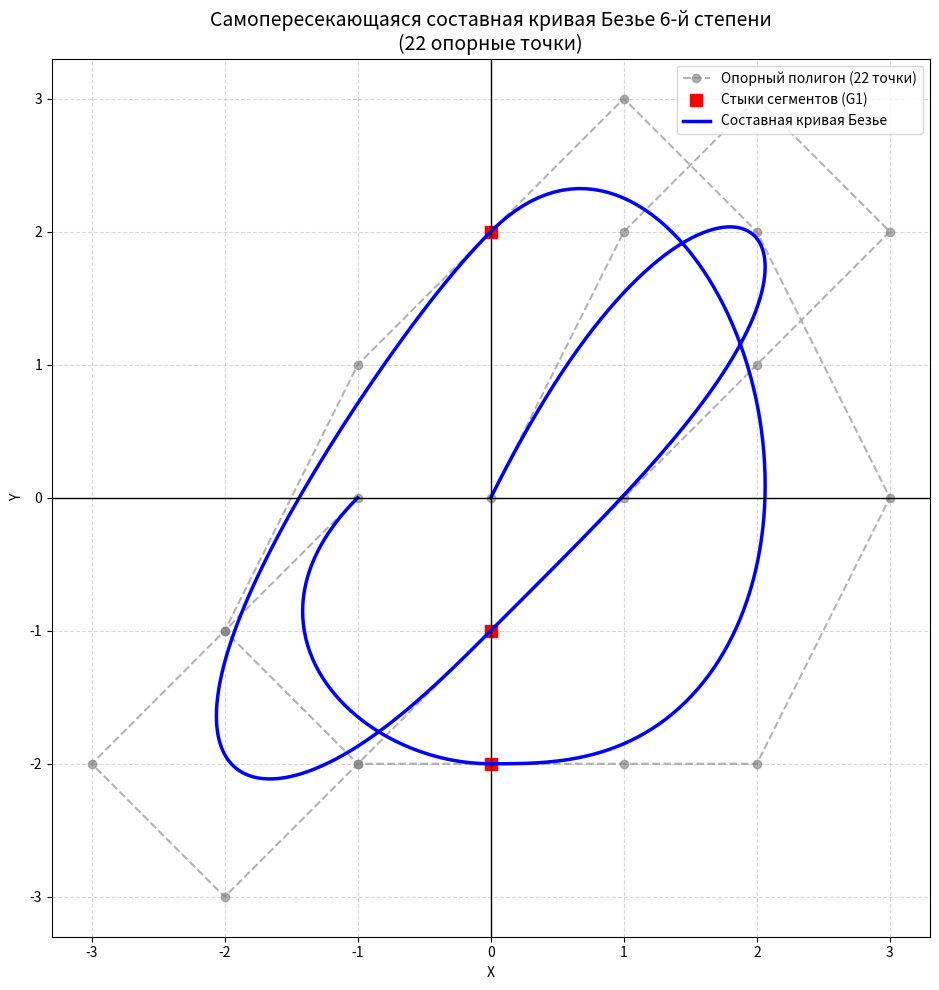

The script that saved this image:
"""
Лабораторная работа №2. Кривые Безье.
Студент: Нестеров А.С., группа Аэ-21-23.

Задание: Построить самопересекающуюся кривую Безье 6-ой степени
по 22 опорным точкам. Кривая должна быть гладкой.

=== ТЕОРИЯ ===
Кривая Безье степени n задается n+1 опорной точкой.
Формула через полиномы Бернштейна:
    P(t) = sum_{i=0}^n [ B_i^n(t) * P_i ]
где B_i^n(t) = C_n^i * t^i * (1-t)^(n-i) — базис Бернштейна.
C_n^i = n! / (i! * (n-i)!) — биномиальный коэффициент.

Поскольку по условию дано 22 точки, а степень равна 6 (требует 7 точек),
строится СОСТАВНАЯ кривая Безье (Composite Bezier).
Точки 0-6 -> сегмент 1 (степень 6).
Точки 6-12 -> сегмент 2 (степень 6, стык в точке 6).
Точки 12-18 -> сегмент 3 (степень 6, стык в точке 12).
Точки 18-21 -> сегмент 4 (степень 3, стык в точке 18).

Гладкость (G1) на стыках обеспечивается коллинеарностью трех точек:
P_{i-1}, P_i и P_{i+1} лежат на одной прямой.
"""

import math
import os
import matplotlib.pyplot as plt


# =============================================================
# ЧАСТЬ 1. МАТЕМАТИЧЕСКИЙ АППАРАТ (ручная реализация)
# =============================================================

def factorial(n):
    """Вычисление факториала n! без использования math.factorial.
    Итеративный подход для наглядности."""
    result = 1
    for i in range(2, n + 1):
        result *= i
    return result


def binomial_coefficient(n, i):
    """Биномиальный коэффициент C_n^i (из n по i).
    Формула: n! / (i! * (n-i)!)."""
    if i < 0 or i > n:
        return 0
    return factorial(n) // (factorial(i) * factorial(n - i))


def bernstein_polynomial(i, n, t):
    """Полином Бернштейна B_i^n(t).
    B_i^n(t) = C_n^i * t^i * (1-t)^(n-i).
    Это базисная функция кривой Безье."""
    return (binomial_coefficient(n, i) *
            (t ** i) *
            ((1 - t) ** (n - i)))


def bezier_point(control_points, t):
    """Вычисление координат точки на кривой Безье для заданного t.
    control_points — список кортежей (x, y).
    t — параметр от 0 до 1.
    Возвращает кортеж (x, y)."""
    n = len(control_points) - 1  # степень полинома = число точек минус 1
    x = 0.0
    y = 0.0
    # Суммируем вклады от каждой опорной точки с весом Бернштейна
    for i, (px, py) in enumerate(control_points):
        b = bernstein_polynomial(i, n, t)  # вес текущей точки
        x += b * px                        # вклад в X
        y += b * py                        # вклад в Y
    return (x, y)


def de_casteljau(control_points, t):
    """Альтернативный алгоритм вычисления (метод де Кастельжа).
    Обладает лучшей численной устойчивостью (без вычисления факториалов).
    Используется как проверка/альтернатива.
    Формула: P_i^r = (1-t)*P_i^{r-1} + t*P_{i+1}^{r-1}."""
    pts = list(control_points)
    n = len(pts)
    # Выполняем n-1 итераций схождения
    for r in range(1, n):
        new_pts = []
        for i in range(n - r):
            x = (1 - t) * pts[i][0] + t * pts[i + 1][0]
            y = (1 - t) * pts[i][1] + t * pts[i + 1][1]
            new_pts.append((x, y))
        pts = new_pts
    return pts[0]


# =============================================================
# ЧАСТЬ 2. ОПОРНЫЕ ТОЧКИ (22 штуки, самопересечение)
# =============================================================

def get_control_points():
    """Возвращает 22 опорные точки для составной кривой.
    Специально подобраны так, чтобы:
    1. Образовать самопересекающуюся фигуру (восьмерку/петли).
    2. В стыках (6, 12, 18) соблюдалась коллинеарность для G1-гладкости."""
    return [
        # Сегмент 1 (0-6): правая петля вниз
        ( 0.0,  0.0),  # 0
        ( 1.0,  2.0),  # 1
        ( 2.0,  3.0),  # 2
        ( 3.0,  2.0),  # 3
        ( 2.0,  1.0),  # 4
        ( 1.0,  0.0),  # 5
        ( 0.0, -1.0),  # 6 (СТЫК 1)
        # Сегмент 2 (6-12): левая петля вверх
        (-1.0, -2.0),  # 7 (коллинеарна 5-6-7)
        (-2.0, -3.0),  # 8
        (-3.0, -2.0),  # 9
        (-2.0, -1.0),  # 10
        (-1.0,  1.0),  # 11
        ( 0.0,  2.0),  # 12 (СТЫК 2)
        # Сегмент 3 (12-18): правая петля вниз (с самопересечением)
        ( 1.0,  3.0),  # 13 (коллинеарна 11-12-13)
        ( 2.0,  2.0),  # 14
        ( 3.0,  0.0),  # 15
        ( 2.0, -2.0),  # 16
        ( 1.0, -2.0),  # 17
        ( 0.0, -2.0),  # 18 (СТЫК 3)
        # Сегмент 4 (18-21): левая петля вверх (степень 3)
        (-1.0, -2.0),  # 19 (коллинеарна 17-18-19)
        (-2.0, -1.0),  # 20
        (-1.0,  0.0),  # 21
    ]


# =============================================================
# ЧАСТЬ 3. ПОСТРОЕНИЕ СОСТАВНОЙ КРИВОЙ
# =============================================================

def build_composite_bezier(points, degree=6, steps=100):
    """Строит составную кривую Безье заданной степени.
    Возвращает списки X и Y для отрисовки единой линии."""
    curve_x = []
    curve_y = []
    
    # Проходим по точкам, отрезая сегменты по (degree + 1) штук
    start_idx = 0
    while start_idx < len(points) - 1:
        # Определяем конец текущего сегмента
        end_idx = start_idx + degree + 1
        
        # Если оставшихся точек меньше, берем сколько есть (понижаем степень)
        if end_idx > len(points):
            end_idx = len(points)
        
        # Выделяем контрольные точки текущего сегмента
        segment = points[start_idx:end_idx]
        
        # Степень текущего сегмента (на 1 меньше числа точек)
        current_degree = len(segment) - 1
        
        # Генерируем точки кривой для этого сегмента
        for i in range(steps + 1):
            t = i / steps  # t от 0 до 1
            
            # Если это не первый сегмент и t = 0, пропускаем точку,
            # так как она совпадает с концом предыдущего сегмента
            if start_idx > 0 and i == 0:
                continue
                
            x, y = bezier_point(segment, t)
            curve_x.append(x)
            curve_y.append(y)
        
        # Следующий сегмент начинается с последней точки текущего
        start_idx = end_idx - 1
        
    return curve_x, curve_y


# =============================================================
# ЧАСТЬ 4. ВИЗУАЛИЗАЦИЯ
# =============================================================

def plot_bezier(points, curve_x, curve_y, filename):
    """Рисует опорный полигон, опорные точки и саму кривую."""
    fig, ax = plt.subplots(figsize=(10, 10))
    
    # 1. Рисуем опорный полигон (соединяем точки линиями)
    poly_x = [p[0] for p in points]
    poly_y = [p[1] for p in points]
    ax.plot(poly_x, poly_y, 'o--', color='gray', alpha=0.6, 
            label='Опорный полигон (22 точки)')
    
    # 2. Выделяем стыки сегментов крупными маркерами
    joints = [6, 12, 18]
    for j in joints:
        ax.plot(points[j][0], points[j][1], 's', color='red', markersize=8,
                label='Стыки сегментов (G1)' if j == 6 else "")

    # 3. Рисуем саму кривую Безье
    ax.plot(curve_x, curve_y, '-', color='blue', linewidth=2.5, 
            label='Составная кривая Безье')
    
    # 4. Настройка осей и оформления
    ax.set_aspect('equal')  # Одинаковый масштаб по X и Y
    ax.grid(True, linestyle='--', alpha=0.5)
    ax.axhline(0, color='black', linewidth=1)
    ax.axvline(0, color='black', linewidth=1)
    
    ax.set_title("Самопересекающаяся составная кривая Безье 6-й степени\n(22 опорные точки)", fontsize=14)
    ax.set_xlabel("X")
    ax.set_ylabel("Y")
    ax.legend(loc='upper right')
    
    # 5. Сохранение и показ
    plt.tight_layout()
    fig.savefig(filename, dpi=150, bbox_inches='tight')
    plt.close(fig)


# =============================================================
# ЧАСТЬ 5. ТОЧКА ВХОДА
# =============================================================

if __name__ == "__main__":
    # Создаем папку для результатов, если её нет
    output_dir = "results"
    os.makedirs(output_dir, exist_ok=True)
    
    # Получаем 22 опорные точки
    points = get_control_points()
    print(f"Загружено {len(points)} опорных точек.")
    
    # Строим кривую
    # Степень 6 означает сегменты по 7 точек
    curve_x, curve_y = build_composite_bezier(points, degree=6, steps=100)
    print(f"Сгенерировано {len(curve_x)} точек для отрисовки кривой.")
    
    # Сохраняем результат
    output_path = os.path.join(output_dir, "lab2_bezier.png")
    plot_bezier(points, curve_x, curve_y, output_path)
    
    print(f"Готово! Изображение сохранено в '{output_path}'.")
